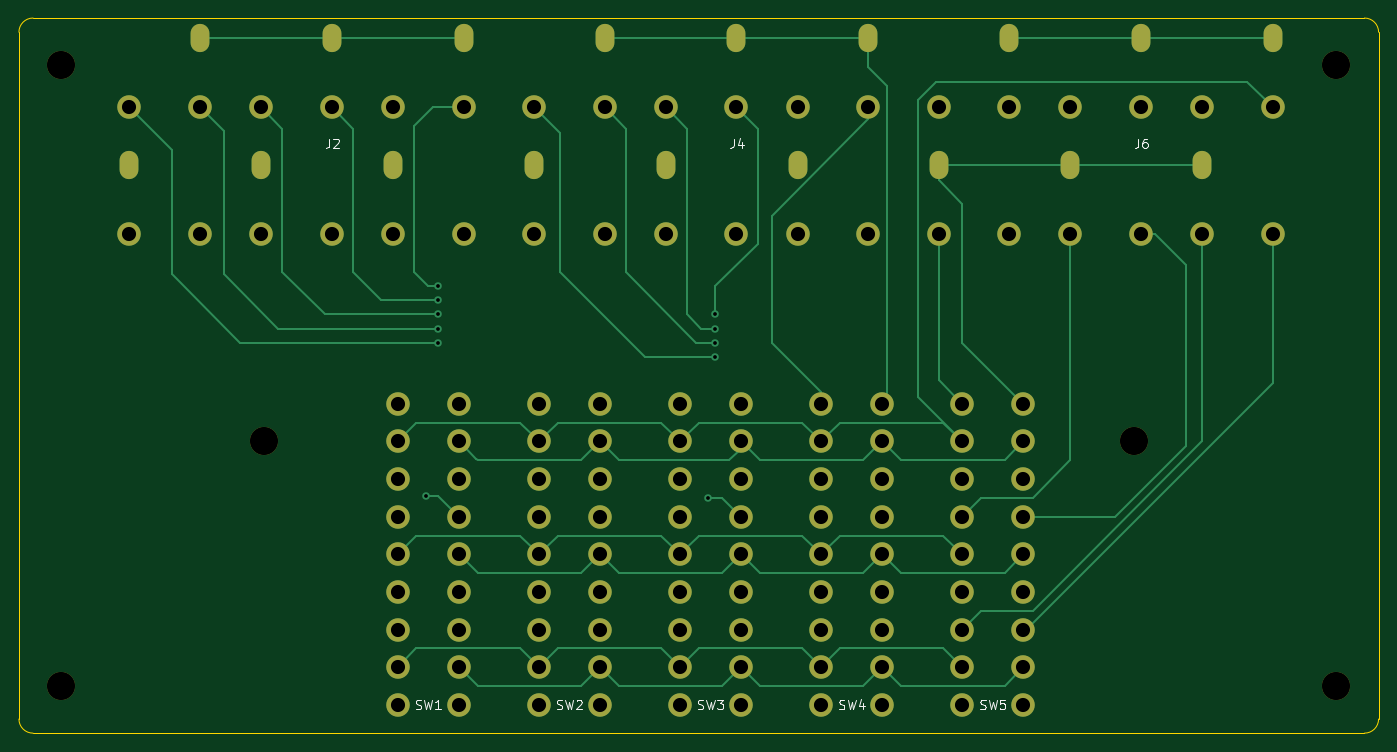
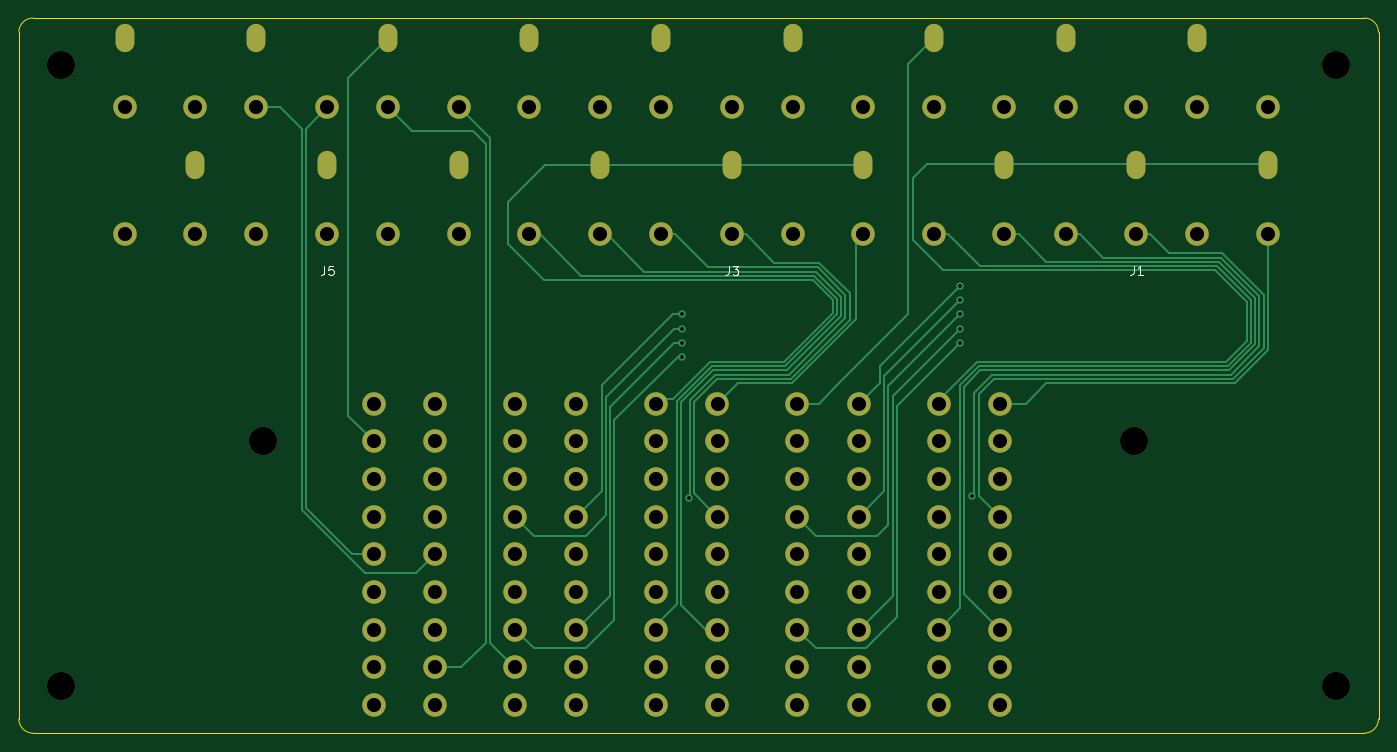
Circuit board: 11 layer files. Board 144.5 x 76.0 mm.
- bottom_copper: RCASwitcher-B_Cu.gbr (19494 bytes)
- bottom_mask: RCASwitcher-B_Mask.gbr (4755 bytes)
- paste: RCASwitcher-B_Paste.gbr (466 bytes)
- bottom_silk: RCASwitcher-B_Silkscreen.gbr (1872 bytes)
- outline: RCASwitcher-Edge_Cuts.gbr (998 bytes)
- top_copper: RCASwitcher-F_Cu.gbr (17920 bytes)
- top_mask: RCASwitcher-F_Mask.gbr (4755 bytes)
- paste: RCASwitcher-F_Paste.gbr (466 bytes)
- top_silk: RCASwitcher-F_Silkscreen.gbr (6487 bytes)
- drill: RCASwitcher-NPTH.drl (458 bytes)
- drill: RCASwitcher-PTH.drl (3523 bytes)

=== bottom_copper: RCASwitcher-B_Cu.gbr (19494 bytes, source omitted) ===
=== bottom_mask: RCASwitcher-B_Mask.gbr ===
%TF.GenerationSoftware,KiCad,Pcbnew,(6.0.7-1)-1*%
%TF.CreationDate,2023-02-08T12:42:40-08:00*%
%TF.ProjectId,RCASwitcher,52434153-7769-4746-9368-65722e6b6963,rev?*%
%TF.SameCoordinates,Original*%
%TF.FileFunction,Soldermask,Bot*%
%TF.FilePolarity,Negative*%
%FSLAX46Y46*%
G04 Gerber Fmt 4.6, Leading zero omitted, Abs format (unit mm)*
G04 Created by KiCad (PCBNEW (6.0.7-1)-1) date 2023-02-08 12:42:40*
%MOMM*%
%LPD*%
G01*
G04 APERTURE LIST*
%ADD10C,2.500000*%
%ADD11O,2.000000X3.000000*%
%ADD12C,3.000000*%
G04 APERTURE END LIST*
D10*
%TO.C,SW3*%
X93750000Y-138000000D03*
X93750000Y-134000000D03*
X93750000Y-130000000D03*
X93750000Y-126000000D03*
X93750000Y-122000000D03*
X93750000Y-118000000D03*
X93750000Y-114000000D03*
X93750000Y-110000000D03*
X93750000Y-106000000D03*
X100250000Y-138000000D03*
X100250000Y-134000000D03*
X100250000Y-130000000D03*
X100250000Y-126000000D03*
X100250000Y-122000000D03*
X100250000Y-118000000D03*
X100250000Y-114000000D03*
X100250000Y-110000000D03*
X100250000Y-106000000D03*
%TD*%
%TO.C,SW2*%
X78750000Y-138000000D03*
X78750000Y-134000000D03*
X78750000Y-130000000D03*
X78750000Y-126000000D03*
X78750000Y-122000000D03*
X78750000Y-118000000D03*
X78750000Y-114000000D03*
X78750000Y-110000000D03*
X78750000Y-106000000D03*
X85250000Y-138000000D03*
X85250000Y-134000000D03*
X85250000Y-130000000D03*
X85250000Y-126000000D03*
X85250000Y-122000000D03*
X85250000Y-118000000D03*
X85250000Y-114000000D03*
X85250000Y-110000000D03*
X85250000Y-106000000D03*
%TD*%
%TO.C,J4*%
X85750000Y-74500000D03*
X99750000Y-74500000D03*
X113750000Y-74500000D03*
X78250000Y-74500000D03*
X92250000Y-74500000D03*
X106250000Y-74500000D03*
D11*
X113750000Y-67100000D03*
X99750000Y-67100000D03*
X85750000Y-67100000D03*
%TD*%
D12*
%TO.C,REF\u002A\u002A*%
X28000000Y-70000000D03*
%TD*%
D10*
%TO.C,SW4*%
X108750000Y-138000000D03*
X108750000Y-134000000D03*
X108750000Y-130000000D03*
X108750000Y-126000000D03*
X108750000Y-122000000D03*
X108750000Y-118000000D03*
X108750000Y-114000000D03*
X108750000Y-110000000D03*
X108750000Y-106000000D03*
X115250000Y-138000000D03*
X115250000Y-134000000D03*
X115250000Y-130000000D03*
X115250000Y-126000000D03*
X115250000Y-122000000D03*
X115250000Y-118000000D03*
X115250000Y-114000000D03*
X115250000Y-110000000D03*
X115250000Y-106000000D03*
%TD*%
%TO.C,SW5*%
X123750000Y-138000000D03*
X123750000Y-134000000D03*
X123750000Y-130000000D03*
X123750000Y-126000000D03*
X123750000Y-122000000D03*
X123750000Y-118000000D03*
X123750000Y-114000000D03*
X123750000Y-110000000D03*
X123750000Y-106000000D03*
X130250000Y-138000000D03*
X130250000Y-134000000D03*
X130250000Y-130000000D03*
X130250000Y-126000000D03*
X130250000Y-122000000D03*
X130250000Y-118000000D03*
X130250000Y-114000000D03*
X130250000Y-110000000D03*
X130250000Y-106000000D03*
%TD*%
D12*
%TO.C,REF\u002A\u002A*%
X142000000Y-110000000D03*
%TD*%
D10*
%TO.C,J6*%
X128750000Y-74500000D03*
X142750000Y-74500000D03*
X156750000Y-74500000D03*
X121250000Y-74500000D03*
X135250000Y-74500000D03*
X149250000Y-74500000D03*
D11*
X156750000Y-67100000D03*
X142750000Y-67100000D03*
X128750000Y-67100000D03*
%TD*%
D12*
%TO.C,REF\u002A\u002A*%
X49500000Y-110000000D03*
%TD*%
D10*
%TO.C,SW1*%
X63750000Y-138000000D03*
X63750000Y-134000000D03*
X63750000Y-130000000D03*
X63750000Y-126000000D03*
X63750000Y-122000000D03*
X63750000Y-118000000D03*
X63750000Y-114000000D03*
X63750000Y-110000000D03*
X63750000Y-106000000D03*
X70250000Y-138000000D03*
X70250000Y-134000000D03*
X70250000Y-130000000D03*
X70250000Y-126000000D03*
X70250000Y-122000000D03*
X70250000Y-118000000D03*
X70250000Y-114000000D03*
X70250000Y-110000000D03*
X70250000Y-106000000D03*
%TD*%
%TO.C,J2*%
X42750000Y-74500000D03*
X56750000Y-74500000D03*
X70750000Y-74500000D03*
X35250000Y-74500000D03*
X49250000Y-74500000D03*
X63250000Y-74500000D03*
D11*
X70750000Y-67100000D03*
X56750000Y-67100000D03*
X42750000Y-67100000D03*
%TD*%
D12*
%TO.C,REF\u002A\u002A*%
X28000000Y-136000000D03*
%TD*%
%TO.C,REF\u002A\u002A*%
X163500000Y-136000000D03*
%TD*%
%TO.C,REF\u002A\u002A*%
X163500000Y-70000000D03*
%TD*%
D10*
%TO.C,J3*%
X106250000Y-88000000D03*
X92250000Y-88000000D03*
X78250000Y-88000000D03*
X113750000Y-88000000D03*
X99750000Y-88000000D03*
X85750000Y-88000000D03*
D11*
X78250000Y-80600000D03*
X92250000Y-80600000D03*
X106250000Y-80600000D03*
%TD*%
D10*
%TO.C,J5*%
X149250000Y-88000000D03*
X135250000Y-88000000D03*
X121250000Y-88000000D03*
X156750000Y-88000000D03*
X142750000Y-88000000D03*
X128750000Y-88000000D03*
D11*
X121250000Y-80600000D03*
X135250000Y-80600000D03*
X149250000Y-80600000D03*
%TD*%
%TO.C,J1*%
X63250000Y-80600000D03*
X49250000Y-80600000D03*
X35250000Y-80600000D03*
D10*
X42750000Y-88000000D03*
X56750000Y-88000000D03*
X70750000Y-88000000D03*
X35250000Y-88000000D03*
X49250000Y-88000000D03*
X63250000Y-88000000D03*
%TD*%
M02*

=== paste: RCASwitcher-B_Paste.gbr ===
%TF.GenerationSoftware,KiCad,Pcbnew,(6.0.7-1)-1*%
%TF.CreationDate,2023-02-08T12:42:39-08:00*%
%TF.ProjectId,RCASwitcher,52434153-7769-4746-9368-65722e6b6963,rev?*%
%TF.SameCoordinates,Original*%
%TF.FileFunction,Paste,Bot*%
%TF.FilePolarity,Positive*%
%FSLAX46Y46*%
G04 Gerber Fmt 4.6, Leading zero omitted, Abs format (unit mm)*
G04 Created by KiCad (PCBNEW (6.0.7-1)-1) date 2023-02-08 12:42:39*
%MOMM*%
%LPD*%
G01*
G04 APERTURE LIST*
G04 APERTURE END LIST*
M02*

=== bottom_silk: RCASwitcher-B_Silkscreen.gbr ===
%TF.GenerationSoftware,KiCad,Pcbnew,(6.0.7-1)-1*%
%TF.CreationDate,2023-02-08T12:42:39-08:00*%
%TF.ProjectId,RCASwitcher,52434153-7769-4746-9368-65722e6b6963,rev?*%
%TF.SameCoordinates,Original*%
%TF.FileFunction,Legend,Bot*%
%TF.FilePolarity,Positive*%
%FSLAX46Y46*%
G04 Gerber Fmt 4.6, Leading zero omitted, Abs format (unit mm)*
G04 Created by KiCad (PCBNEW (6.0.7-1)-1) date 2023-02-08 12:42:39*
%MOMM*%
%LPD*%
G01*
G04 APERTURE LIST*
%ADD10C,0.150000*%
G04 APERTURE END LIST*
D10*
%TO.C,J3*%
X92533333Y-91302380D02*
X92533333Y-92016666D01*
X92580952Y-92159523D01*
X92676190Y-92254761D01*
X92819047Y-92302380D01*
X92914285Y-92302380D01*
X92152380Y-91302380D02*
X91533333Y-91302380D01*
X91866666Y-91683333D01*
X91723809Y-91683333D01*
X91628571Y-91730952D01*
X91580952Y-91778571D01*
X91533333Y-91873809D01*
X91533333Y-92111904D01*
X91580952Y-92207142D01*
X91628571Y-92254761D01*
X91723809Y-92302380D01*
X92009523Y-92302380D01*
X92104761Y-92254761D01*
X92152380Y-92207142D01*
%TO.C,J5*%
X135533333Y-91302380D02*
X135533333Y-92016666D01*
X135580952Y-92159523D01*
X135676190Y-92254761D01*
X135819047Y-92302380D01*
X135914285Y-92302380D01*
X134580952Y-91302380D02*
X135057142Y-91302380D01*
X135104761Y-91778571D01*
X135057142Y-91730952D01*
X134961904Y-91683333D01*
X134723809Y-91683333D01*
X134628571Y-91730952D01*
X134580952Y-91778571D01*
X134533333Y-91873809D01*
X134533333Y-92111904D01*
X134580952Y-92207142D01*
X134628571Y-92254761D01*
X134723809Y-92302380D01*
X134961904Y-92302380D01*
X135057142Y-92254761D01*
X135104761Y-92207142D01*
%TO.C,J1*%
X49533333Y-91302380D02*
X49533333Y-92016666D01*
X49580952Y-92159523D01*
X49676190Y-92254761D01*
X49819047Y-92302380D01*
X49914285Y-92302380D01*
X48533333Y-92302380D02*
X49104761Y-92302380D01*
X48819047Y-92302380D02*
X48819047Y-91302380D01*
X48914285Y-91445238D01*
X49009523Y-91540476D01*
X49104761Y-91588095D01*
%TD*%
M02*

=== outline: RCASwitcher-Edge_Cuts.gbr ===
%TF.GenerationSoftware,KiCad,Pcbnew,(6.0.7-1)-1*%
%TF.CreationDate,2023-02-08T12:42:40-08:00*%
%TF.ProjectId,RCASwitcher,52434153-7769-4746-9368-65722e6b6963,rev?*%
%TF.SameCoordinates,Original*%
%TF.FileFunction,Profile,NP*%
%FSLAX46Y46*%
G04 Gerber Fmt 4.6, Leading zero omitted, Abs format (unit mm)*
G04 Created by KiCad (PCBNEW (6.0.7-1)-1) date 2023-02-08 12:42:40*
%MOMM*%
%LPD*%
G01*
G04 APERTURE LIST*
%TA.AperFunction,Profile*%
%ADD10C,0.100000*%
%TD*%
G04 APERTURE END LIST*
D10*
X25000000Y-65000000D02*
G75*
G03*
X23500000Y-66500000I0J-1500000D01*
G01*
X25000000Y-141000000D02*
X166500000Y-141000000D01*
X166500000Y-65000000D02*
X25000000Y-65000000D01*
X166500000Y-141000000D02*
G75*
G03*
X168000000Y-139500000I0J1500000D01*
G01*
X23500000Y-66500000D02*
X23500000Y-139500000D01*
X23500000Y-139500000D02*
G75*
G03*
X25000000Y-141000000I1500000J0D01*
G01*
X168000000Y-139500000D02*
X168000000Y-66500000D01*
X168000000Y-66500000D02*
G75*
G03*
X166500000Y-65000000I-1500000J0D01*
G01*
M02*

=== top_copper: RCASwitcher-F_Cu.gbr (17920 bytes, source omitted) ===
=== top_mask: RCASwitcher-F_Mask.gbr ===
%TF.GenerationSoftware,KiCad,Pcbnew,(6.0.7-1)-1*%
%TF.CreationDate,2023-02-08T12:42:39-08:00*%
%TF.ProjectId,RCASwitcher,52434153-7769-4746-9368-65722e6b6963,rev?*%
%TF.SameCoordinates,Original*%
%TF.FileFunction,Soldermask,Top*%
%TF.FilePolarity,Negative*%
%FSLAX46Y46*%
G04 Gerber Fmt 4.6, Leading zero omitted, Abs format (unit mm)*
G04 Created by KiCad (PCBNEW (6.0.7-1)-1) date 2023-02-08 12:42:39*
%MOMM*%
%LPD*%
G01*
G04 APERTURE LIST*
%ADD10C,2.500000*%
%ADD11O,2.000000X3.000000*%
%ADD12C,3.000000*%
G04 APERTURE END LIST*
D10*
%TO.C,SW3*%
X93750000Y-138000000D03*
X93750000Y-134000000D03*
X93750000Y-130000000D03*
X93750000Y-126000000D03*
X93750000Y-122000000D03*
X93750000Y-118000000D03*
X93750000Y-114000000D03*
X93750000Y-110000000D03*
X93750000Y-106000000D03*
X100250000Y-138000000D03*
X100250000Y-134000000D03*
X100250000Y-130000000D03*
X100250000Y-126000000D03*
X100250000Y-122000000D03*
X100250000Y-118000000D03*
X100250000Y-114000000D03*
X100250000Y-110000000D03*
X100250000Y-106000000D03*
%TD*%
%TO.C,SW2*%
X78750000Y-138000000D03*
X78750000Y-134000000D03*
X78750000Y-130000000D03*
X78750000Y-126000000D03*
X78750000Y-122000000D03*
X78750000Y-118000000D03*
X78750000Y-114000000D03*
X78750000Y-110000000D03*
X78750000Y-106000000D03*
X85250000Y-138000000D03*
X85250000Y-134000000D03*
X85250000Y-130000000D03*
X85250000Y-126000000D03*
X85250000Y-122000000D03*
X85250000Y-118000000D03*
X85250000Y-114000000D03*
X85250000Y-110000000D03*
X85250000Y-106000000D03*
%TD*%
%TO.C,J4*%
X85750000Y-74500000D03*
X99750000Y-74500000D03*
X113750000Y-74500000D03*
X78250000Y-74500000D03*
X92250000Y-74500000D03*
X106250000Y-74500000D03*
D11*
X113750000Y-67100000D03*
X99750000Y-67100000D03*
X85750000Y-67100000D03*
%TD*%
D12*
%TO.C,REF\u002A\u002A*%
X28000000Y-70000000D03*
%TD*%
D10*
%TO.C,SW4*%
X108750000Y-138000000D03*
X108750000Y-134000000D03*
X108750000Y-130000000D03*
X108750000Y-126000000D03*
X108750000Y-122000000D03*
X108750000Y-118000000D03*
X108750000Y-114000000D03*
X108750000Y-110000000D03*
X108750000Y-106000000D03*
X115250000Y-138000000D03*
X115250000Y-134000000D03*
X115250000Y-130000000D03*
X115250000Y-126000000D03*
X115250000Y-122000000D03*
X115250000Y-118000000D03*
X115250000Y-114000000D03*
X115250000Y-110000000D03*
X115250000Y-106000000D03*
%TD*%
%TO.C,SW5*%
X123750000Y-138000000D03*
X123750000Y-134000000D03*
X123750000Y-130000000D03*
X123750000Y-126000000D03*
X123750000Y-122000000D03*
X123750000Y-118000000D03*
X123750000Y-114000000D03*
X123750000Y-110000000D03*
X123750000Y-106000000D03*
X130250000Y-138000000D03*
X130250000Y-134000000D03*
X130250000Y-130000000D03*
X130250000Y-126000000D03*
X130250000Y-122000000D03*
X130250000Y-118000000D03*
X130250000Y-114000000D03*
X130250000Y-110000000D03*
X130250000Y-106000000D03*
%TD*%
D12*
%TO.C,REF\u002A\u002A*%
X142000000Y-110000000D03*
%TD*%
D10*
%TO.C,J6*%
X128750000Y-74500000D03*
X142750000Y-74500000D03*
X156750000Y-74500000D03*
X121250000Y-74500000D03*
X135250000Y-74500000D03*
X149250000Y-74500000D03*
D11*
X156750000Y-67100000D03*
X142750000Y-67100000D03*
X128750000Y-67100000D03*
%TD*%
D12*
%TO.C,REF\u002A\u002A*%
X49500000Y-110000000D03*
%TD*%
D10*
%TO.C,SW1*%
X63750000Y-138000000D03*
X63750000Y-134000000D03*
X63750000Y-130000000D03*
X63750000Y-126000000D03*
X63750000Y-122000000D03*
X63750000Y-118000000D03*
X63750000Y-114000000D03*
X63750000Y-110000000D03*
X63750000Y-106000000D03*
X70250000Y-138000000D03*
X70250000Y-134000000D03*
X70250000Y-130000000D03*
X70250000Y-126000000D03*
X70250000Y-122000000D03*
X70250000Y-118000000D03*
X70250000Y-114000000D03*
X70250000Y-110000000D03*
X70250000Y-106000000D03*
%TD*%
%TO.C,J2*%
X42750000Y-74500000D03*
X56750000Y-74500000D03*
X70750000Y-74500000D03*
X35250000Y-74500000D03*
X49250000Y-74500000D03*
X63250000Y-74500000D03*
D11*
X70750000Y-67100000D03*
X56750000Y-67100000D03*
X42750000Y-67100000D03*
%TD*%
D12*
%TO.C,REF\u002A\u002A*%
X28000000Y-136000000D03*
%TD*%
%TO.C,REF\u002A\u002A*%
X163500000Y-136000000D03*
%TD*%
%TO.C,REF\u002A\u002A*%
X163500000Y-70000000D03*
%TD*%
D10*
%TO.C,J3*%
X106250000Y-88000000D03*
X92250000Y-88000000D03*
X78250000Y-88000000D03*
X113750000Y-88000000D03*
X99750000Y-88000000D03*
X85750000Y-88000000D03*
D11*
X78250000Y-80600000D03*
X92250000Y-80600000D03*
X106250000Y-80600000D03*
%TD*%
D10*
%TO.C,J5*%
X149250000Y-88000000D03*
X135250000Y-88000000D03*
X121250000Y-88000000D03*
X156750000Y-88000000D03*
X142750000Y-88000000D03*
X128750000Y-88000000D03*
D11*
X121250000Y-80600000D03*
X135250000Y-80600000D03*
X149250000Y-80600000D03*
%TD*%
%TO.C,J1*%
X63250000Y-80600000D03*
X49250000Y-80600000D03*
X35250000Y-80600000D03*
D10*
X42750000Y-88000000D03*
X56750000Y-88000000D03*
X70750000Y-88000000D03*
X35250000Y-88000000D03*
X49250000Y-88000000D03*
X63250000Y-88000000D03*
%TD*%
M02*

=== paste: RCASwitcher-F_Paste.gbr ===
%TF.GenerationSoftware,KiCad,Pcbnew,(6.0.7-1)-1*%
%TF.CreationDate,2023-02-08T12:42:39-08:00*%
%TF.ProjectId,RCASwitcher,52434153-7769-4746-9368-65722e6b6963,rev?*%
%TF.SameCoordinates,Original*%
%TF.FileFunction,Paste,Top*%
%TF.FilePolarity,Positive*%
%FSLAX46Y46*%
G04 Gerber Fmt 4.6, Leading zero omitted, Abs format (unit mm)*
G04 Created by KiCad (PCBNEW (6.0.7-1)-1) date 2023-02-08 12:42:39*
%MOMM*%
%LPD*%
G01*
G04 APERTURE LIST*
G04 APERTURE END LIST*
M02*

=== top_silk: RCASwitcher-F_Silkscreen.gbr ===
%TF.GenerationSoftware,KiCad,Pcbnew,(6.0.7-1)-1*%
%TF.CreationDate,2023-02-08T12:42:39-08:00*%
%TF.ProjectId,RCASwitcher,52434153-7769-4746-9368-65722e6b6963,rev?*%
%TF.SameCoordinates,Original*%
%TF.FileFunction,Legend,Top*%
%TF.FilePolarity,Positive*%
%FSLAX46Y46*%
G04 Gerber Fmt 4.6, Leading zero omitted, Abs format (unit mm)*
G04 Created by KiCad (PCBNEW (6.0.7-1)-1) date 2023-02-08 12:42:39*
%MOMM*%
%LPD*%
G01*
G04 APERTURE LIST*
%ADD10C,0.150000*%
G04 APERTURE END LIST*
D10*
%TO.C,SW3*%
X95666666Y-138404761D02*
X95809523Y-138452380D01*
X96047619Y-138452380D01*
X96142857Y-138404761D01*
X96190476Y-138357142D01*
X96238095Y-138261904D01*
X96238095Y-138166666D01*
X96190476Y-138071428D01*
X96142857Y-138023809D01*
X96047619Y-137976190D01*
X95857142Y-137928571D01*
X95761904Y-137880952D01*
X95714285Y-137833333D01*
X95666666Y-137738095D01*
X95666666Y-137642857D01*
X95714285Y-137547619D01*
X95761904Y-137500000D01*
X95857142Y-137452380D01*
X96095238Y-137452380D01*
X96238095Y-137500000D01*
X96571428Y-137452380D02*
X96809523Y-138452380D01*
X97000000Y-137738095D01*
X97190476Y-138452380D01*
X97428571Y-137452380D01*
X97714285Y-137452380D02*
X98333333Y-137452380D01*
X98000000Y-137833333D01*
X98142857Y-137833333D01*
X98238095Y-137880952D01*
X98285714Y-137928571D01*
X98333333Y-138023809D01*
X98333333Y-138261904D01*
X98285714Y-138357142D01*
X98238095Y-138404761D01*
X98142857Y-138452380D01*
X97857142Y-138452380D01*
X97761904Y-138404761D01*
X97714285Y-138357142D01*
%TO.C,SW2*%
X80666666Y-138404761D02*
X80809523Y-138452380D01*
X81047619Y-138452380D01*
X81142857Y-138404761D01*
X81190476Y-138357142D01*
X81238095Y-138261904D01*
X81238095Y-138166666D01*
X81190476Y-138071428D01*
X81142857Y-138023809D01*
X81047619Y-137976190D01*
X80857142Y-137928571D01*
X80761904Y-137880952D01*
X80714285Y-137833333D01*
X80666666Y-137738095D01*
X80666666Y-137642857D01*
X80714285Y-137547619D01*
X80761904Y-137500000D01*
X80857142Y-137452380D01*
X81095238Y-137452380D01*
X81238095Y-137500000D01*
X81571428Y-137452380D02*
X81809523Y-138452380D01*
X82000000Y-137738095D01*
X82190476Y-138452380D01*
X82428571Y-137452380D01*
X82761904Y-137547619D02*
X82809523Y-137500000D01*
X82904761Y-137452380D01*
X83142857Y-137452380D01*
X83238095Y-137500000D01*
X83285714Y-137547619D01*
X83333333Y-137642857D01*
X83333333Y-137738095D01*
X83285714Y-137880952D01*
X82714285Y-138452380D01*
X83333333Y-138452380D01*
%TO.C,J4*%
X99466666Y-77802380D02*
X99466666Y-78516666D01*
X99419047Y-78659523D01*
X99323809Y-78754761D01*
X99180952Y-78802380D01*
X99085714Y-78802380D01*
X100371428Y-78135714D02*
X100371428Y-78802380D01*
X100133333Y-77754761D02*
X99895238Y-78469047D01*
X100514285Y-78469047D01*
%TO.C,SW4*%
X110666666Y-138404761D02*
X110809523Y-138452380D01*
X111047619Y-138452380D01*
X111142857Y-138404761D01*
X111190476Y-138357142D01*
X111238095Y-138261904D01*
X111238095Y-138166666D01*
X111190476Y-138071428D01*
X111142857Y-138023809D01*
X111047619Y-137976190D01*
X110857142Y-137928571D01*
X110761904Y-137880952D01*
X110714285Y-137833333D01*
X110666666Y-137738095D01*
X110666666Y-137642857D01*
X110714285Y-137547619D01*
X110761904Y-137500000D01*
X110857142Y-137452380D01*
X111095238Y-137452380D01*
X111238095Y-137500000D01*
X111571428Y-137452380D02*
X111809523Y-138452380D01*
X112000000Y-137738095D01*
X112190476Y-138452380D01*
X112428571Y-137452380D01*
X113238095Y-137785714D02*
X113238095Y-138452380D01*
X113000000Y-137404761D02*
X112761904Y-138119047D01*
X113380952Y-138119047D01*
%TO.C,SW5*%
X125666666Y-138404761D02*
X125809523Y-138452380D01*
X126047619Y-138452380D01*
X126142857Y-138404761D01*
X126190476Y-138357142D01*
X126238095Y-138261904D01*
X126238095Y-138166666D01*
X126190476Y-138071428D01*
X126142857Y-138023809D01*
X126047619Y-137976190D01*
X125857142Y-137928571D01*
X125761904Y-137880952D01*
X125714285Y-137833333D01*
X125666666Y-137738095D01*
X125666666Y-137642857D01*
X125714285Y-137547619D01*
X125761904Y-137500000D01*
X125857142Y-137452380D01*
X126095238Y-137452380D01*
X126238095Y-137500000D01*
X126571428Y-137452380D02*
X126809523Y-138452380D01*
X127000000Y-137738095D01*
X127190476Y-138452380D01*
X127428571Y-137452380D01*
X128285714Y-137452380D02*
X127809523Y-137452380D01*
X127761904Y-137928571D01*
X127809523Y-137880952D01*
X127904761Y-137833333D01*
X128142857Y-137833333D01*
X128238095Y-137880952D01*
X128285714Y-137928571D01*
X128333333Y-138023809D01*
X128333333Y-138261904D01*
X128285714Y-138357142D01*
X128238095Y-138404761D01*
X128142857Y-138452380D01*
X127904761Y-138452380D01*
X127809523Y-138404761D01*
X127761904Y-138357142D01*
%TO.C,J6*%
X142466666Y-77802380D02*
X142466666Y-78516666D01*
X142419047Y-78659523D01*
X142323809Y-78754761D01*
X142180952Y-78802380D01*
X142085714Y-78802380D01*
X143371428Y-77802380D02*
X143180952Y-77802380D01*
X143085714Y-77850000D01*
X143038095Y-77897619D01*
X142942857Y-78040476D01*
X142895238Y-78230952D01*
X142895238Y-78611904D01*
X142942857Y-78707142D01*
X142990476Y-78754761D01*
X143085714Y-78802380D01*
X143276190Y-78802380D01*
X143371428Y-78754761D01*
X143419047Y-78707142D01*
X143466666Y-78611904D01*
X143466666Y-78373809D01*
X143419047Y-78278571D01*
X143371428Y-78230952D01*
X143276190Y-78183333D01*
X143085714Y-78183333D01*
X142990476Y-78230952D01*
X142942857Y-78278571D01*
X142895238Y-78373809D01*
%TO.C,SW1*%
X65666666Y-138404761D02*
X65809523Y-138452380D01*
X66047619Y-138452380D01*
X66142857Y-138404761D01*
X66190476Y-138357142D01*
X66238095Y-138261904D01*
X66238095Y-138166666D01*
X66190476Y-138071428D01*
X66142857Y-138023809D01*
X66047619Y-137976190D01*
X65857142Y-137928571D01*
X65761904Y-137880952D01*
X65714285Y-137833333D01*
X65666666Y-137738095D01*
X65666666Y-137642857D01*
X65714285Y-137547619D01*
X65761904Y-137500000D01*
X65857142Y-137452380D01*
X66095238Y-137452380D01*
X66238095Y-137500000D01*
X66571428Y-137452380D02*
X66809523Y-138452380D01*
X67000000Y-137738095D01*
X67190476Y-138452380D01*
X67428571Y-137452380D01*
X68333333Y-138452380D02*
X67761904Y-138452380D01*
X68047619Y-138452380D02*
X68047619Y-137452380D01*
X67952380Y-137595238D01*
X67857142Y-137690476D01*
X67761904Y-137738095D01*
%TO.C,J2*%
X56466666Y-77802380D02*
X56466666Y-78516666D01*
X56419047Y-78659523D01*
X56323809Y-78754761D01*
X56180952Y-78802380D01*
X56085714Y-78802380D01*
X56895238Y-77897619D02*
X56942857Y-77850000D01*
X57038095Y-77802380D01*
X57276190Y-77802380D01*
X57371428Y-77850000D01*
X57419047Y-77897619D01*
X57466666Y-77992857D01*
X57466666Y-78088095D01*
X57419047Y-78230952D01*
X56847619Y-78802380D01*
X57466666Y-78802380D01*
%TD*%
M02*

=== drill: RCASwitcher-NPTH.drl ===
M48
; DRILL file {KiCad (6.0.7-1)-1} date Wednesday, February 08, 2023 at 12:42:43 pm
; FORMAT={-:-/ absolute / inch / decimal}
; #@! TF.CreationDate,2023-02-08T12:42:43-08:00
; #@! TF.GenerationSoftware,Kicad,Pcbnew,(6.0.7-1)-1
; #@! TF.FileFunction,NonPlated,1,2,NPTH
FMAT,2
INCH
; #@! TA.AperFunction,NonPlated,NPTH,ComponentDrill
T1C0.1181
%
G90
G05
T1
X1.1024Y-2.7559
X1.1024Y-5.3543
X1.9488Y-4.3307
X5.5906Y-4.3307
X6.437Y-2.7559
X6.437Y-5.3543
T0
M30

=== drill: RCASwitcher-PTH.drl ===
M48
; DRILL file {KiCad (6.0.7-1)-1} date Wednesday, February 08, 2023 at 12:42:43 pm
; FORMAT={-:-/ absolute / inch / decimal}
; #@! TF.CreationDate,2023-02-08T12:42:43-08:00
; #@! TF.GenerationSoftware,Kicad,Pcbnew,(6.0.7-1)-1
; #@! TF.FileFunction,Plated,1,2,PTH
FMAT,2
INCH
; #@! TA.AperFunction,Plated,PTH,ViaDrill
T1C0.0157
; #@! TA.AperFunction,Plated,PTH,ComponentDrill
T2C0.0394
; #@! TA.AperFunction,Plated,PTH,ComponentDrill
T3C0.0591
%
G90
G05
T1
X2.6268Y-4.56
X2.6772Y-3.6811
X2.6772Y-3.7402
X2.6772Y-3.7992
X2.6772Y-3.8583
X2.6772Y-3.9173
X3.8095Y-4.5674
X3.8386Y-3.7992
X3.8386Y-3.8583
X3.8386Y-3.9173
X3.8386Y-3.9764
T3
X1.3878Y-2.9331
X1.3878Y-3.4646
X1.6831Y-2.9331
X1.6831Y-3.4646
X1.939Y-2.9331
X1.939Y-3.4646
X2.2343Y-2.9331
X2.2343Y-3.4646
X2.4902Y-2.9331
X2.4902Y-3.4646
X2.5098Y-4.1732
X2.5098Y-4.3307
X2.5098Y-4.4882
X2.5098Y-4.6457
X2.5098Y-4.8031
X2.5098Y-4.9606
X2.5098Y-5.1181
X2.5098Y-5.2756
X2.5098Y-5.4331
X2.7657Y-4.1732
X2.7657Y-4.3307
X2.7657Y-4.4882
X2.7657Y-4.6457
X2.7657Y-4.8031
X2.7657Y-4.9606
X2.7657Y-5.1181
X2.7657Y-5.2756
X2.7657Y-5.4331
X2.7854Y-2.9331
X2.7854Y-3.4646
X3.0807Y-2.9331
X3.0807Y-3.4646
X3.1004Y-4.1732
X3.1004Y-4.3307
X3.1004Y-4.4882
X3.1004Y-4.6457
X3.1004Y-4.8031
X3.1004Y-4.9606
X3.1004Y-5.1181
X3.1004Y-5.2756
X3.1004Y-5.4331
X3.3563Y-4.1732
X3.3563Y-4.3307
X3.3563Y-4.4882
X3.3563Y-4.6457
X3.3563Y-4.8031
X3.3563Y-4.9606
X3.3563Y-5.1181
X3.3563Y-5.2756
X3.3563Y-5.4331
X3.376Y-2.9331
X3.376Y-3.4646
X3.6319Y-2.9331
X3.6319Y-3.4646
X3.6909Y-4.1732
X3.6909Y-4.3307
X3.6909Y-4.4882
X3.6909Y-4.6457
X3.6909Y-4.8031
X3.6909Y-4.9606
X3.6909Y-5.1181
X3.6909Y-5.2756
X3.6909Y-5.4331
X3.9272Y-2.9331
X3.9272Y-3.4646
X3.9469Y-4.1732
X3.9469Y-4.3307
X3.9469Y-4.4882
X3.9469Y-4.6457
X3.9469Y-4.8031
X3.9469Y-4.9606
X3.9469Y-5.1181
X3.9469Y-5.2756
X3.9469Y-5.4331
X4.1831Y-2.9331
X4.1831Y-3.4646
X4.2815Y-4.1732
X4.2815Y-4.3307
X4.2815Y-4.4882
X4.2815Y-4.6457
X4.2815Y-4.8031
X4.2815Y-4.9606
X4.2815Y-5.1181
X4.2815Y-5.2756
X4.2815Y-5.4331
X4.4783Y-2.9331
X4.4783Y-3.4646
X4.5374Y-4.1732
X4.5374Y-4.3307
X4.5374Y-4.4882
X4.5374Y-4.6457
X4.5374Y-4.8031
X4.5374Y-4.9606
X4.5374Y-5.1181
X4.5374Y-5.2756
X4.5374Y-5.4331
X4.7736Y-2.9331
X4.7736Y-3.4646
X4.872Y-4.1732
X4.872Y-4.3307
X4.872Y-4.4882
X4.872Y-4.6457
X4.872Y-4.8031
X4.872Y-4.9606
X4.872Y-5.1181
X4.872Y-5.2756
X4.872Y-5.4331
X5.0689Y-2.9331
X5.0689Y-3.4646
X5.128Y-4.1732
X5.128Y-4.3307
X5.128Y-4.4882
X5.128Y-4.6457
X5.128Y-4.8031
X5.128Y-4.9606
X5.128Y-5.1181
X5.128Y-5.2756
X5.128Y-5.4331
X5.3248Y-2.9331
X5.3248Y-3.4646
X5.6201Y-2.9331
X5.6201Y-3.4646
X5.876Y-2.9331
X5.876Y-3.4646
X6.1713Y-2.9331
X6.1713Y-3.4646
T2
G00X1.3878Y-3.1929
M15
G01X1.3878Y-3.1535
M16
G05
G00X1.6831Y-2.622
M15
G01X1.6831Y-2.6614
M16
G05
G00X1.939Y-3.1929
M15
G01X1.939Y-3.1535
M16
G05
G00X2.2343Y-2.622
M15
G01X2.2343Y-2.6614
M16
G05
G00X2.4902Y-3.1929
M15
G01X2.4902Y-3.1535
M16
G05
G00X2.7854Y-2.622
M15
G01X2.7854Y-2.6614
M16
G05
G00X3.0807Y-3.1929
M15
G01X3.0807Y-3.1535
M16
G05
G00X3.376Y-2.622
M15
G01X3.376Y-2.6614
M16
G05
G00X3.6319Y-3.1929
M15
G01X3.6319Y-3.1535
M16
G05
G00X3.9272Y-2.622
M15
G01X3.9272Y-2.6614
M16
G05
G00X4.1831Y-3.1929
M15
G01X4.1831Y-3.1535
M16
G05
G00X4.4783Y-2.622
M15
G01X4.4783Y-2.6614
M16
G05
G00X4.7736Y-3.1929
M15
G01X4.7736Y-3.1535
M16
G05
G00X5.0689Y-2.622
M15
G01X5.0689Y-2.6614
M16
G05
G00X5.3248Y-3.1929
M15
G01X5.3248Y-3.1535
M16
G05
G00X5.6201Y-2.622
M15
G01X5.6201Y-2.6614
M16
G05
G00X5.876Y-3.1929
M15
G01X5.876Y-3.1535
M16
G05
G00X6.1713Y-2.622
M15
G01X6.1713Y-2.6614
M16
G05
T0
M30

